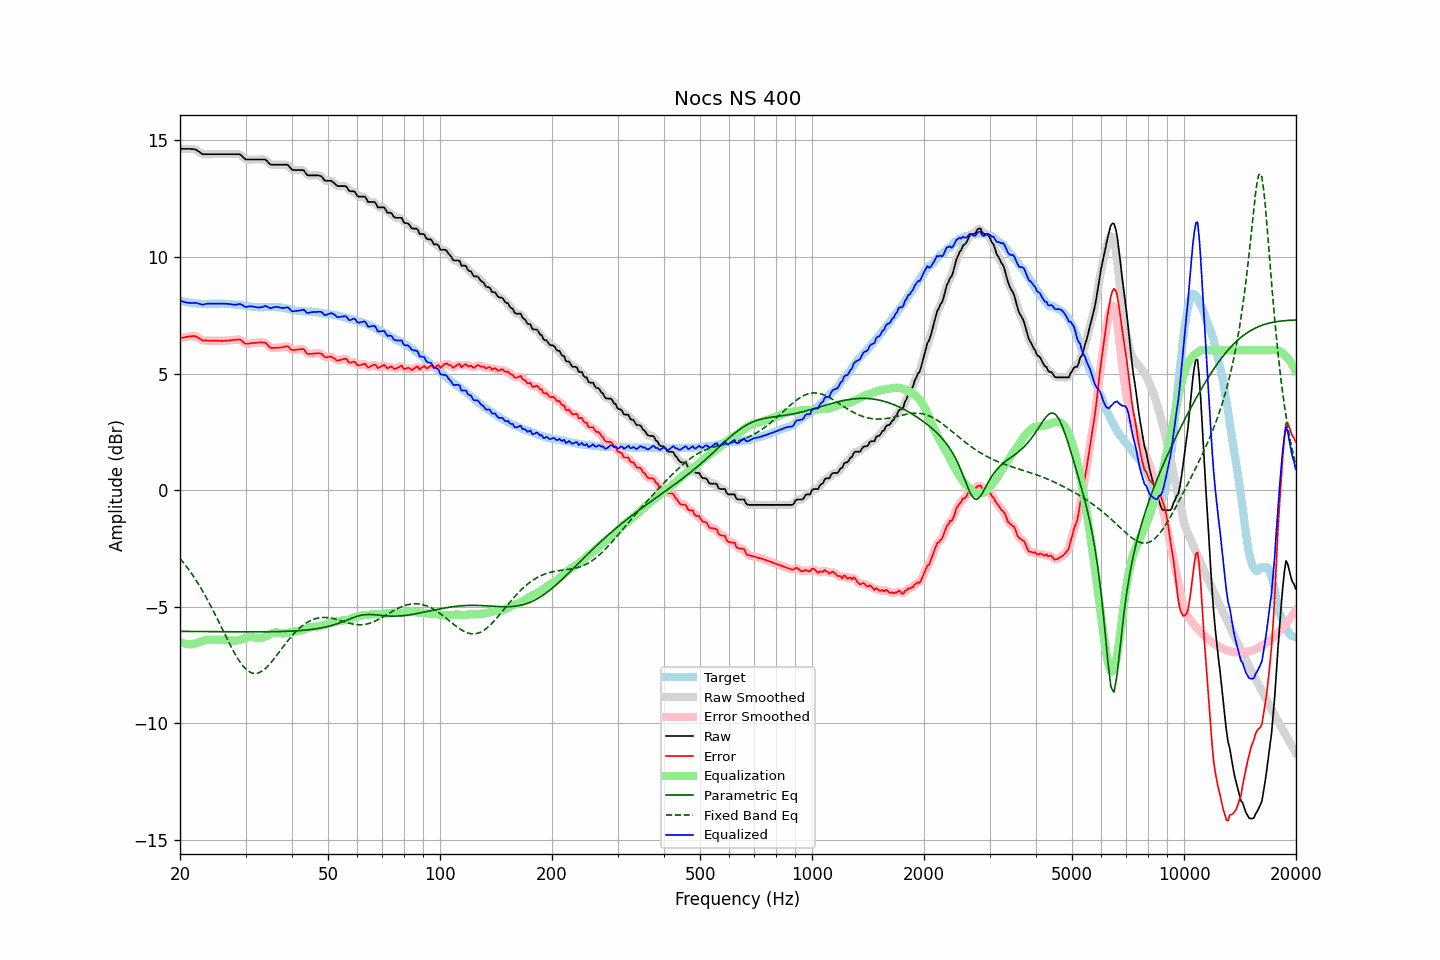

The table this chart was drawn from, first rows:
frequency, raw, error, smoothed, error_smoothed, equalization, parametric_eq, fixed_band_eq, equalized_raw, equalized_smoothed, target
20.00, 14.64, 6.52, 14.64, 6.52, -6.50, -6.05, -2.93, 8.14, 8.14, 8.12
20.20, 14.64, 6.54, 14.64, 6.53, -6.53, -6.05, -3.01, 8.11, 8.11, 8.10
20.40, 14.64, 6.55, 14.64, 6.55, -6.56, -6.05, -3.09, 8.08, 8.08, 8.09
20.61, 14.64, 6.56, 14.64, 6.56, -6.58, -6.05, -3.18, 8.06, 8.06, 8.08
20.81, 14.64, 6.58, 14.64, 6.58, -6.59, -6.05, -3.27, 8.05, 8.05, 8.06
21.02, 14.64, 6.59, 14.64, 6.59, -6.60, -6.06, -3.36, 8.04, 8.04, 8.05
21.23, 14.64, 6.60, 14.64, 6.60, -6.61, -6.06, -3.46, 8.03, 8.03, 8.04
21.44, 14.63, 6.60, 14.64, 6.61, -6.61, -6.06, -3.55, 8.03, 8.03, 8.03
21.66, 14.63, 6.61, 14.63, 6.61, -6.60, -6.06, -3.65, 8.03, 8.03, 8.02
21.87, 14.62, 6.61, 14.62, 6.61, -6.59, -6.06, -3.76, 8.03, 8.03, 8.01
22.09, 14.60, 6.59, 14.59, 6.59, -6.57, -6.06, -3.86, 8.03, 8.03, 8.01
22.31, 14.55, 6.55, 14.56, 6.56, -6.54, -6.06, -3.97, 8.01, 8.02, 8.00
22.54, 14.51, 6.51, 14.51, 6.51, -6.51, -6.06, -4.08, 8.00, 7.99, 8.00
22.76, 14.46, 6.47, 14.46, 6.47, -6.49, -6.06, -4.20, 7.97, 7.97, 7.99
22.99, 14.41, 6.41, 14.43, 6.44, -6.46, -6.06, -4.32, 7.95, 7.97, 8.00
23.22, 14.41, 6.43, 14.41, 6.42, -6.44, -6.06, -4.44, 7.97, 7.97, 7.99
23.45, 14.41, 6.43, 14.41, 6.42, -6.42, -6.06, -4.56, 7.99, 7.98, 7.98
23.69, 14.41, 6.42, 14.41, 6.42, -6.41, -6.06, -4.69, 8.00, 8.00, 7.99
23.92, 14.41, 6.42, 14.41, 6.41, -6.41, -6.06, -4.81, 8.00, 8.00, 7.99
24.16, 14.41, 6.41, 14.41, 6.41, -6.41, -6.06, -4.94, 8.00, 8.00, 8.00
24.40, 14.41, 6.41, 14.41, 6.41, -6.41, -6.07, -5.08, 8.00, 8.00, 8.00
24.65, 14.41, 6.41, 14.41, 6.41, -6.41, -6.07, -5.21, 8.00, 8.00, 8.00
24.89, 14.41, 6.41, 14.41, 6.41, -6.41, -6.07, -5.35, 8.00, 8.00, 8.00
25.14, 14.41, 6.41, 14.41, 6.41, -6.41, -6.07, -5.49, 8.00, 8.00, 8.00
25.39, 14.41, 6.41, 14.41, 6.41, -6.41, -6.07, -5.63, 8.00, 8.00, 8.00
25.65, 14.41, 6.40, 14.41, 6.41, -6.41, -6.07, -5.77, 8.00, 8.00, 8.01
25.91, 14.41, 6.41, 14.41, 6.41, -6.41, -6.07, -5.91, 8.00, 8.00, 8.01
26.16, 14.41, 6.41, 14.41, 6.41, -6.41, -6.07, -6.05, 8.00, 8.00, 8.00
26.43, 14.41, 6.42, 14.41, 6.41, -6.41, -6.07, -6.19, 8.00, 8.00, 7.99
26.69, 14.41, 6.42, 14.41, 6.42, -6.42, -6.07, -6.33, 8.00, 8.00, 7.99
26.96, 14.41, 6.42, 14.41, 6.42, -6.42, -6.07, -6.47, 7.99, 7.99, 7.99
27.23, 14.41, 6.42, 14.41, 6.42, -6.43, -6.07, -6.61, 7.98, 7.98, 7.99
27.50, 14.41, 6.43, 14.41, 6.43, -6.44, -6.07, -6.74, 7.97, 7.97, 7.98
27.77, 14.41, 6.44, 14.41, 6.44, -6.45, -6.07, -6.87, 7.96, 7.96, 7.97
28.05, 14.41, 6.45, 14.41, 6.45, -6.46, -6.07, -7.00, 7.95, 7.95, 7.97
28.33, 14.41, 6.46, 14.41, 6.46, -6.45, -6.07, -7.11, 7.96, 7.96, 7.95
28.62, 14.41, 6.46, 14.42, 6.47, -6.44, -6.07, -7.23, 7.97, 7.98, 7.95
28.90, 14.41, 6.47, 14.40, 6.46, -6.42, -6.07, -7.33, 7.99, 7.98, 7.94
29.19, 14.37, 6.44, 14.36, 6.43, -6.40, -6.07, -7.43, 7.97, 7.96, 7.93
29.48, 14.30, 6.37, 14.30, 6.38, -6.37, -6.07, -7.52, 7.93, 7.93, 7.93
29.78, 14.23, 6.32, 14.24, 6.32, -6.35, -6.07, -7.60, 7.88, 7.89, 7.92
30.08, 14.18, 6.28, 14.19, 6.29, -6.33, -6.07, -7.67, 7.85, 7.87, 7.90
30.38, 14.18, 6.28, 14.18, 6.28, -6.31, -6.07, -7.73, 7.87, 7.87, 7.90
30.68, 14.18, 6.29, 14.18, 6.29, -6.30, -6.07, -7.78, 7.88, 7.88, 7.89
30.99, 14.18, 6.30, 14.18, 6.30, -6.29, -6.07, -7.82, 7.89, 7.89, 7.88
31.30, 14.18, 6.31, 14.18, 6.31, -6.30, -6.07, -7.84, 7.88, 7.88, 7.87
31.61, 14.18, 6.32, 14.18, 6.32, -6.31, -6.07, -7.86, 7.87, 7.87, 7.86
31.93, 14.18, 6.32, 14.18, 6.32, -6.33, -6.07, -7.86, 7.86, 7.86, 7.86
32.24, 14.18, 6.33, 14.18, 6.33, -6.34, -6.07, -7.85, 7.84, 7.84, 7.85
32.57, 14.18, 6.33, 14.18, 6.34, -6.35, -6.07, -7.83, 7.84, 7.84, 7.85
32.89, 14.18, 6.34, 14.18, 6.34, -6.34, -6.07, -7.80, 7.84, 7.84, 7.84
33.22, 14.18, 6.34, 14.19, 6.34, -6.33, -6.07, -7.76, 7.85, 7.86, 7.84
33.55, 14.18, 6.33, 14.19, 6.34, -6.31, -6.07, -7.71, 7.88, 7.88, 7.85
33.89, 14.18, 6.33, 14.17, 6.32, -6.28, -6.07, -7.65, 7.90, 7.89, 7.86
34.23, 14.13, 6.28, 14.12, 6.26, -6.24, -6.07, -7.59, 7.89, 7.88, 7.85
34.57, 14.05, 6.19, 14.06, 6.20, -6.21, -6.07, -7.51, 7.84, 7.85, 7.86
34.92, 13.98, 6.13, 14.00, 6.14, -6.17, -6.07, -7.44, 7.81, 7.82, 7.86
35.27, 13.96, 6.10, 13.96, 6.10, -6.14, -6.07, -7.36, 7.82, 7.82, 7.86
35.62, 13.96, 6.10, 13.96, 6.10, -6.12, -6.07, -7.27, 7.84, 7.84, 7.86
35.97, 13.96, 6.11, 13.96, 6.10, -6.10, -6.07, -7.18, 7.86, 7.86, 7.86
... 635 more rows
